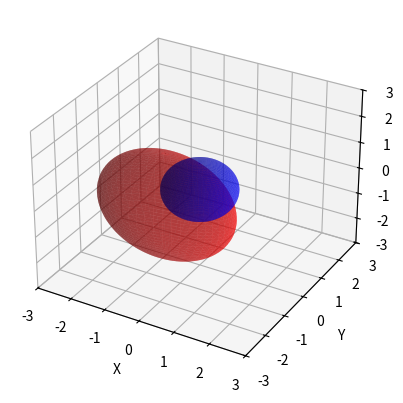

Source code (Python):
#Plot two spheres

import numpy as np
import matplotlib.pyplot as plt
from mpl_toolkits.mplot3d import Axes3D

# Define the sphere parameters
radius = 1.0
center = [0, 0, 0]

# Create a meshgrid for the plot
u = np.linspace(0, 2 * np.pi, 100)
v = np.linspace(0, np.pi, 100)
U, V = np.meshgrid(u, v)

# Calculate the coordinates of each point on the spheres
X1 = center[0] + radius * np.sin(V) * np.cos(U)
Y1 = center[1] + radius * np.sin(V) * np.sin(U)
Z1 = center[2] + radius * np.cos(V)
X2 = center[0] - radius + 2 * radius * np.sin(V) * np.cos(U)
Y2 = center[1] + radius * np.sin(V) * np.sin(U)
Z2 = center[2] - radius + 2 * radius * np.cos(V)

# Create the 3D plot
fig = plt.figure()
ax = fig.add_subplot(111, projection='3d')

# Plot the spheres using plot_surface
ax.plot_surface(X1, Y1, Z1, color='b', alpha=0.5)
ax.plot_surface(X2, Y2, Z2, color='r', alpha=0.5)

# Set the axis limits and labels
ax.set_xlim(-3, 3)
ax.set_ylim(-3, 3)
ax.set_zlim(-3, 3)
ax.set_xlabel('X')
ax.set_ylabel('Y')
ax.set_zlabel('Z')

# Show the plot
plt.show()
